Run: headless pygame with SDL's dummy video driver; simulated clock (each Clock.tick advances the game by its frame time, no real sleeping); random seed 0; keys injected as events and as key.get_pressed() state; mouse plan: one left click at the window centre at the start of phase 2, then a move to the lower-right quarter at the start of phase 3.
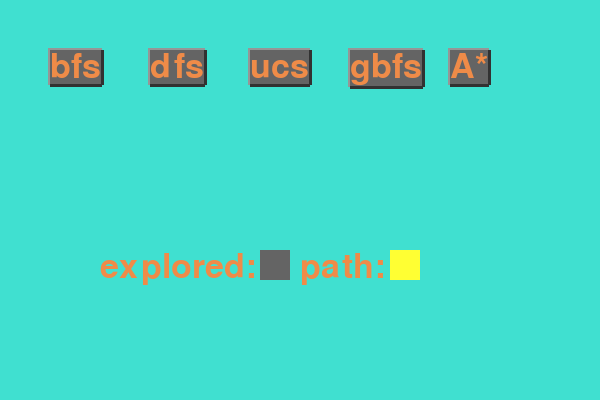
Frame 1 of 4 · flips 1–60 · no input
Frame 2 of 4 · flips 61–180 · clicked the window centre · tapped SPACE, RETURN · held RIGHT (→), D · screen unchanged from frame 1, image omitted
Frame 3 of 4 · flips 181–300 · moved the mouse to the lower-right quarter · held DOWN (↓), S · screen unchanged from frame 2, image omitted
Frame 4 of 4 · flips 301–420 · held LEFT (←), A, UP (↑), W · screen unchanged from frame 3, image omitted

The pygame program that drew these frames:

import pygame

pygame.init()
screen = pygame.display.set_mode((600, 400))
screen.fill('turquoise')
def button(screen, position, text):
    font = pygame.font.SysFont("Italic", 50)
    text_render = font.render(text, 1, (239, 139, 72))
    x, y, w , h = text_render.get_rect()
    x, y = position
    pygame.draw.line(screen, (150, 150, 150), (x, y), (x + w , y), 5)
    pygame.draw.line(screen, (150, 150, 150), (x, y - 2), (x, y + h), 5)
    pygame.draw.line(screen, (50, 50, 50), (x, y + h), (x + w , y + h), 5)
    pygame.draw.line(screen, (50, 50, 50), (x + w , y+h), [x + w , y], 5)
    pygame.draw.rect(screen, (100, 100, 100), (x, y, w , h))

    return screen.blit(text_render, (x, y))


def start():
    print("Ok, let's go")
def explored(screen,position,text):
    font1 = pygame.font.SysFont("Italic", 50)
    text_render1 = font1.render(text, 1, (239, 139, 72))
    x, y, w , h = text_render1.get_rect()
    x, y = position

    pygame.draw.rect(screen, (100, 100, 100), (x+160, y, 30 , 30))
    return screen.blit(text_render1, (x, y))
def path(screen,position,text):
    font2 = pygame.font.SysFont("Italic", 50)
    text_render2 = font2.render(text, 1, (239, 139, 72))
    x, y, w , h = text_render2.get_rect()
    x, y = position

    pygame.draw.rect(screen, (255, 255, 51), (x+90, y, 30 , 30))
    return screen.blit(text_render2, (x, y))
# def timer():
#     i = 0
#
#     # creating a clock object
#     clock = pygame.time.Clock()
#
#     # creating a loop for 5 iterations
#     while i < 5:
#         # setting fps of program to max 1 per second
#         clock.tick(1)
#
#         # printing time used in the previous tick
#         print(clock.get_time())
#
#         # printing compute the clock framerate
#         print(clock.get_fps())
#         i = i + 1
def menu():
    """ This is the menu that waits you to click the s key to start """
    b1 = button(screen, (50, 50), "bfs")
    b2 = button(screen, (150, 50), "dfs")
    b3 = button(screen, (250, 50), "ucs")
    b4 = button(screen, (350, 50), "gbfs")
    b5 = button(screen, (450, 50), "A*")
    b6=explored(screen,(100,250),"explored:")
    b7 =path(screen,(300, 250),"path:")
    #timer()
    while True:
        for event in pygame.event.get():
            if (event.type == pygame.QUIT):
                pygame.quit()
            if event.type == pygame.KEYDOWN:
                if event.key == pygame.K_ESCAPE:
                    pygame.quit()
                key_to_start = event.key == pygame.K_s or event.key == pygame.K_RIGHT or event.key == pygame.K_UP
                if key_to_start:
                    start()
            if event.type == pygame.MOUSEBUTTONDOWN:
                if b1.collidepoint(pygame.mouse.get_pos()):
                    pygame.quit()
                elif b2.collidepoint(pygame.mouse.get_pos()):
                    start()
        pygame.display.update()
    pygame.quit()

menu()
